Image classification data set "datasets" (Bangsenjata/AI-Detect-FruitVegetable on GitHub). Class labels (11): Brokoli, Terong, Wortel, anggur, apel, brokoli, jeruk, manggis, pisang, terong, wortel.

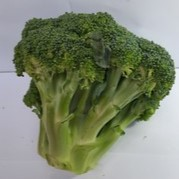
Label: Brokoli

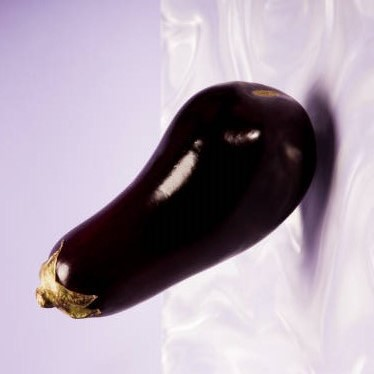
Label: Terong

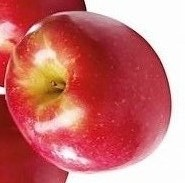
Label: apel

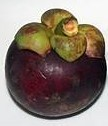
Label: manggis

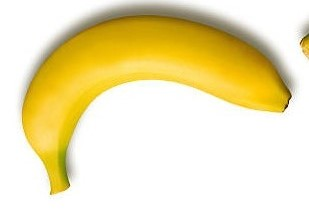
Label: pisang

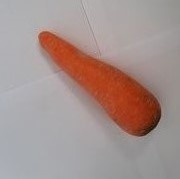
Label: Wortel
